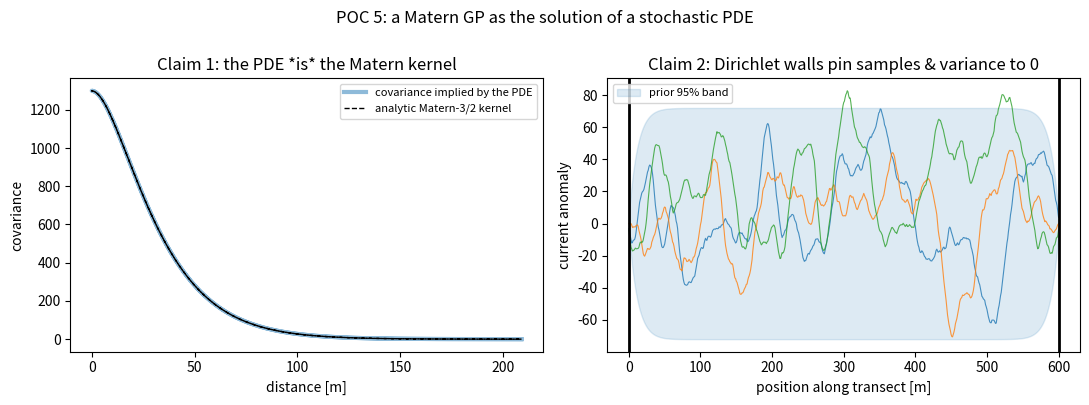

Generate this figure with matplotlib:
# /// script
# requires-python = ">=3.10"
# dependencies = ["numpy", "matplotlib"]
# ///
"""POC 5 — The GP <-> SPDE duality: physics and boundary conditions for free.

references/06 and 07 explain the deep idea: a Matern-kernel GP is not just
*like* a physical field -- it IS the stationary solution of a stochastic PDE:

    (kappa^2 - Laplacian) f(s) = white noise           (1-D, Matern nu=3/2)

That buys two things you cannot get from a kernel formula alone:

  1. PHYSICS: discretise the differential operator instead of building a dense
     covariance matrix.  The resulting precision (inverse covariance) matrix
     is SPARSE and banded => O(n) inference over a spatial field (e.g. an
     ocean-current map).  Swap the operator (add advection, vary kappa in
     space) and the GP's assumed physics changes with it.

  2. BOUNDARY CONDITIONS: the PDE needs boundary conditions anyway, so you
     state them directly -- e.g. Dirichlet "current is zero at the harbour
     wall".  A plain kernel GP has no vocabulary for this at all.

This POC discretises the operator with finite differences on a 1-D transect,
then verifies both claims numerically.

Run:  uv run poc_05_spde_boundaries.py
"""
import numpy as np
import matplotlib

matplotlib.use("Agg")
import matplotlib.pyplot as plt

rng = np.random.default_rng(5)

# --- 1. The GP we want: Matern-3/2, lengthscale ELL, on a 1-D transect.
#     The SPDE parameter kappa maps to the kernel lengthscale as
#     kappa = sqrt(2*nu)/ell = sqrt(3)/ell, and the marginal variance of the
#     unit-noise SPDE in 1-D is sigma^2 = 1/(4*kappa^3)  (standard identities
#     from the Lindgren/Rue SPDE literature, see references/06).
ELL = 30.0                       # metres
KAPPA = np.sqrt(3.0) / ELL
SIGMA2 = 1.0 / (4.0 * KAPPA**3)  # implied marginal variance (we'll verify it)

# --- 2. Discretise the operator (kappa^2 - Laplacian) on a grid.
#     D2 is the standard second-difference Laplacian.  Truncating it at the
#     grid ends implicitly imposes DIRICHLET f=0 outside the domain -- that
#     truncation IS the boundary condition (claim 2 uses this on purpose).
L_DOM, N = 600.0, 601            # 600 m transect, 1 m spacing
x = np.linspace(0.0, L_DOM, N)
h = x[1] - x[0]
D2 = (np.diag(np.full(N - 1, 1.0), -1) - 2.0 * np.eye(N)
      + np.diag(np.full(N - 1, 1.0), 1)) / h**2
A = KAPPA**2 * np.eye(N) - D2    # the discretised differential operator

# The SPDE says A f = w with w discrete white noise, Cov(w) = (1/h) I.
# So   Cov(f) = (1/h) A^-1 A^-T   and   Precision(f) = h A^T A.
# A is tridiagonal => the precision is PENTADIAGONAL (sparse!).  Here we use
# dense numpy for clarity; a real implementation uses a sparse Cholesky.
Q = h * (A.T @ A)
print(f"precision sparsity: {np.mean(np.abs(Q) > 1e-12)*100:.1f}% non-zero "
      f"(banded) vs 100% for a dense kernel covariance")

# --- 3. CLAIM 1: the covariance implied by the PDE equals the Matern kernel.
#     Take one column of Cov(f) at the domain centre (far from boundaries)
#     and overlay the analytic Matern-3/2 formula. No kernel was ever coded --
#     the physics (the operator) generated it.
mid = N // 2
cov_mid = np.linalg.solve(Q, np.eye(N)[:, mid])        # one covariance column
r = np.abs(x - x[mid])
matern = SIGMA2 * (1.0 + KAPPA * r) * np.exp(-KAPPA * r)
interior = r < L_DOM / 2 - 3 * ELL                     # avoid boundary zone
err = np.max(np.abs(cov_mid[interior] - matern[interior])) / SIGMA2
print(f"max relative mismatch, SPDE covariance vs analytic Matern-3/2: {err:.1%}")

# --- 4. CLAIM 2: boundary conditions shape the GP.  With Dirichlet walls the
#     marginal std must fall to 0 at the ends -- "the current is pinned at the
#     harbour wall" -- and every prior sample must respect that.
marg_std = np.sqrt(np.diag(np.linalg.inv(Q)))
Lc = np.linalg.cholesky(Q)                              # sample: solve L^T f = z
samples = np.linalg.solve(Lc.T, rng.normal(size=(N, 3)))
print(f"marginal std: centre {marg_std[mid]:.2f} (analytic {np.sqrt(SIGMA2):.2f}), "
      f"at wall {marg_std[1]:.2f}  -> pinned by the boundary condition")

# --- 5. Plot both claims side by side.
fig, (ax1, ax2) = plt.subplots(1, 2, figsize=(11, 4))
ax1.plot(r[interior], cov_mid[interior], "C0", lw=3, alpha=0.5,
         label="covariance implied by the PDE")
ax1.plot(r[interior], matern[interior], "k--", lw=1,
         label="analytic Matern-3/2 kernel")
ax1.set(xlabel="distance [m]", ylabel="covariance",
        title="Claim 1: the PDE *is* the Matern kernel")
ax1.legend(fontsize=8)

ax2.plot(x, samples, lw=0.8, alpha=0.8)
ax2.fill_between(x, -2 * marg_std, 2 * marg_std, color="C0", alpha=0.15,
                 label="prior 95% band")
ax2.axvline(0, color="k", lw=2); ax2.axvline(L_DOM, color="k", lw=2)
ax2.set(xlabel="position along transect [m]", ylabel="current anomaly",
        title="Claim 2: Dirichlet walls pin samples & variance to 0")
ax2.legend(fontsize=8)
fig.suptitle("POC 5: a Matern GP as the solution of a stochastic PDE", y=1.0)
fig.tight_layout()
fig.savefig("poc_05_spde_boundaries.png", dpi=120)
print("saved poc_05_spde_boundaries.png")
